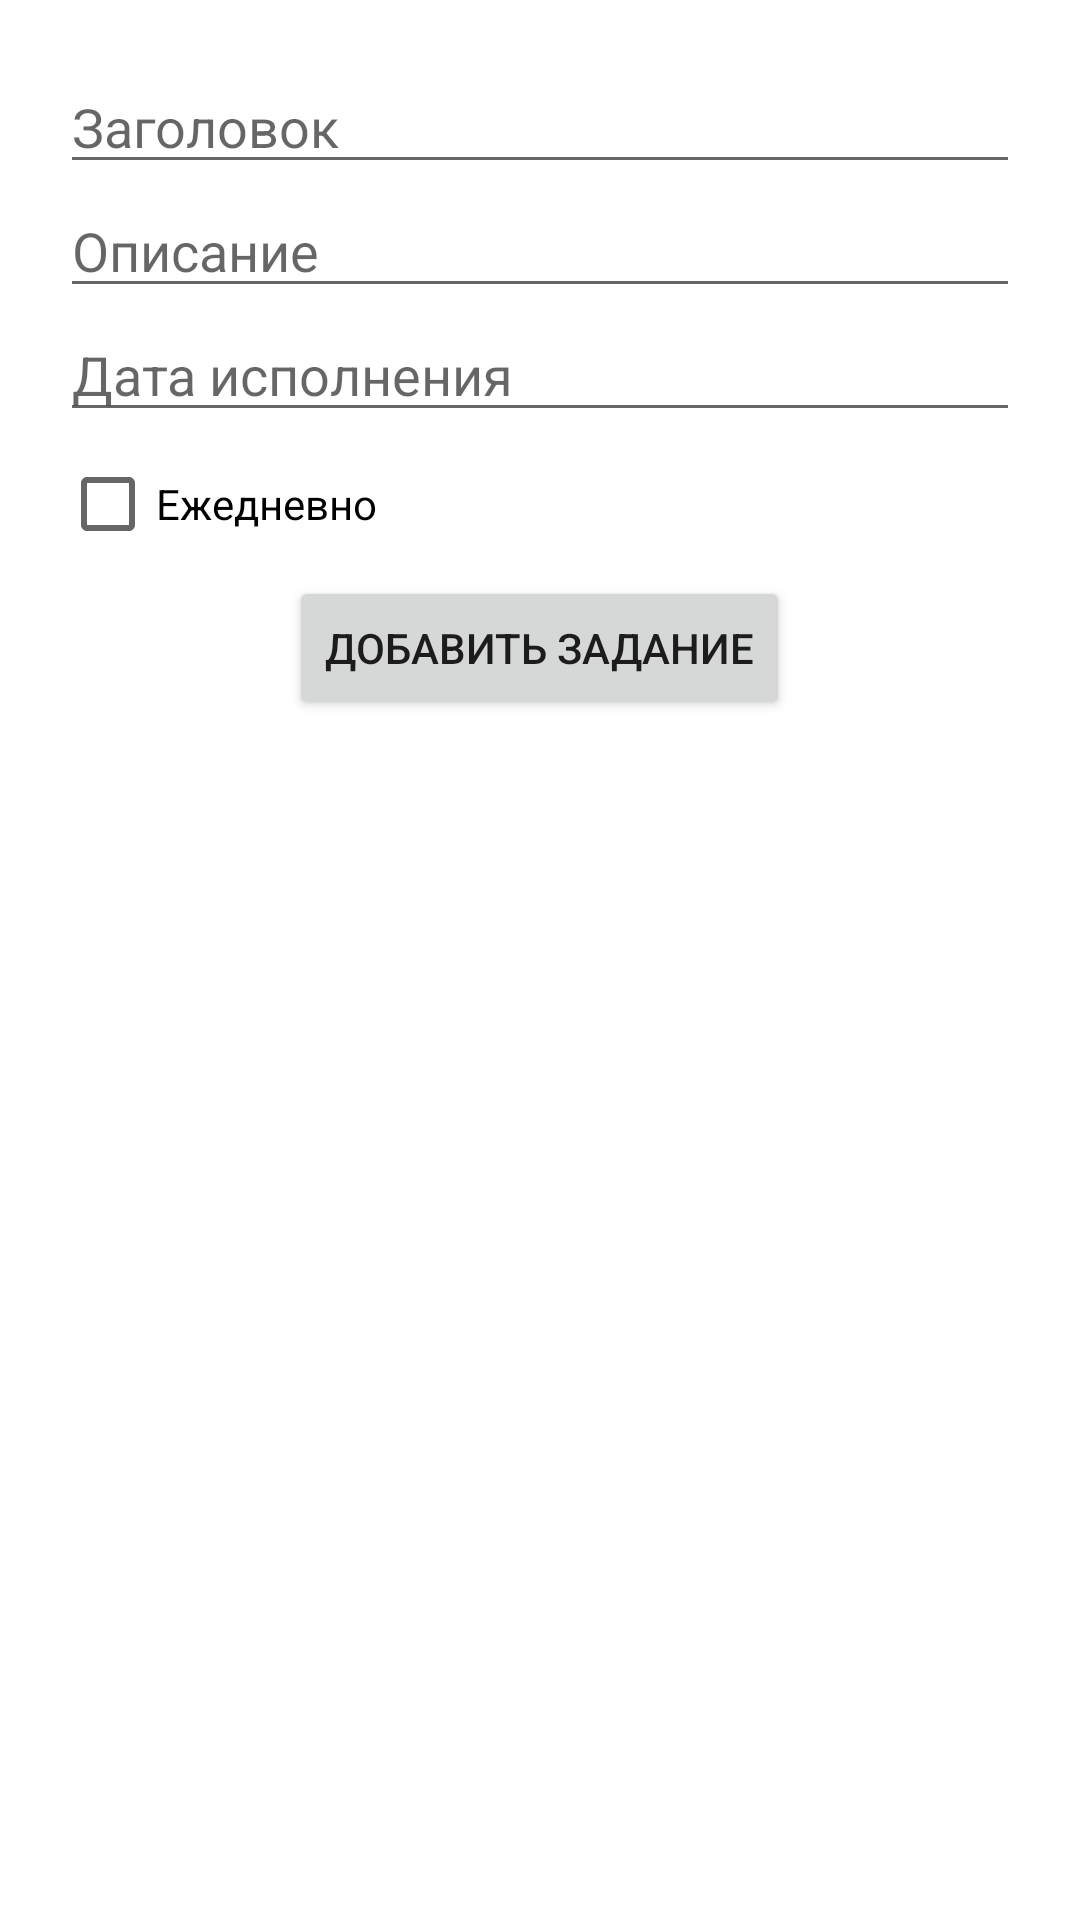

The Android layout XML behind this screen, and the referenced resources:
<!-- AndroidManifest.xml: application theme Theme.ToDoJavaASIS -->
<!-- res/layout/activity_add_task.xml -->
<?xml version="1.0" encoding="utf-8"?>
<androidx.constraintlayout.widget.ConstraintLayout xmlns:android="http://schemas.android.com/apk/res/android"
    xmlns:tools="http://schemas.android.com/tools"
    android:layout_width="match_parent"
    android:layout_height="match_parent"
    tools:context=".AddTaskActivity">

    <LinearLayout
        android:layout_width="match_parent"
        android:layout_height="match_parent"
        android:orientation="vertical"
        android:padding="20dp">

        <EditText
            android:id="@+id/et_name"
            android:layout_width="match_parent"
            android:layout_height="wrap_content"
            android:hint="@string/name"/>

        <EditText
            android:id="@+id/et_decription"
            android:layout_width="match_parent"
            android:layout_height="wrap_content"
            android:hint="@string/description"/>

        <EditText
            android:id="@+id/et_date"
            android:layout_width="match_parent"
            android:layout_height="wrap_content"
            android:hint="@string/date_do_it"
            android:inputType="date"/>

        <CheckBox
            android:id="@+id/cb_every_day"
            android:layout_width="wrap_content"
            android:layout_height="wrap_content"
            android:text="@string/every_day" />

        <Button
            android:id="@+id/btn_add"
            android:layout_gravity="center_horizontal"
            android:layout_width="wrap_content"
            android:layout_height="wrap_content"
            android:text="@string/add_task"/>

    </LinearLayout>
</androidx.constraintlayout.widget.ConstraintLayout>
<!-- resources referenced by this layout -->
<resources>
  <string name="add_task">Добавить задание</string>
  <string name="date_do_it">Дата исполнения</string>
  <string name="description">Описание</string>
  <string name="every_day">Ежедневно</string>
  <string name="name">Заголовок</string>
  <style name="Theme.ToDoJavaASIS" parent="Theme.MaterialComponents.DayNight.DarkActionBar">
          
          <item name="colorPrimary">@color/purple_500</item>
          <item name="colorPrimaryVariant">@color/purple_700</item>
          <item name="colorOnPrimary">@color/white</item>
          
          <item name="colorSecondary">@color/teal_200</item>
          <item name="colorSecondaryVariant">@color/teal_700</item>
          <item name="colorOnSecondary">@color/black</item>
          
          <item name="android:statusBarColor" tools:targetApi="l">?attr/colorPrimaryVariant</item>
          
      </style>
  <color name="purple_500">#FF6200EE</color>
  <color name="purple_700">#FF3700B3</color>
  <color name="white">#FFFFFFFF</color>
  <color name="teal_200">#FF03DAC5</color>
  <color name="teal_700">#FF018786</color>
  <color name="black">#FF000000</color>
</resources>
